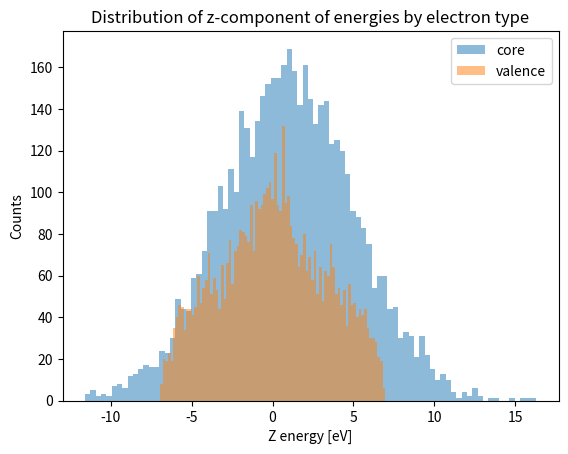
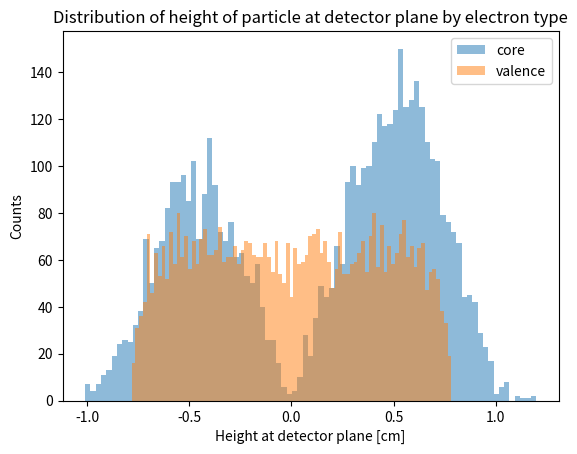
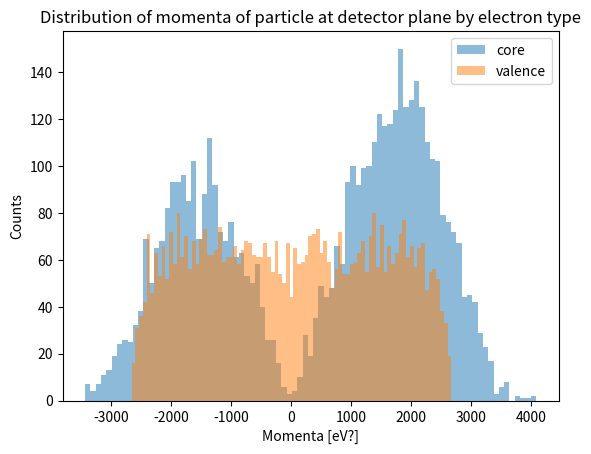

Reproduce these figures in Python, in order.
import numpy as np
import matplotlib.pyplot as plt
import random
import math as m
import scipy.stats as st

# Number of times to run
N = 10000
STEPSIZE = 0.0635   # cm
HMAX = 2.667        # cm, 1 degree above or below axis

# num of elements: 85
# num = m.ceil(2*HMAX/STEPSIZE + 1)
# print(num)
# exit()
numbins_height = 85
HEIGHTS = np.linspace(-HMAX, HMAX, numbins_height)  # use for binning, needs to go through 0

PHOTON_ENERGY = 511000 # eV
DETECTOR_DIST = 150 # cm

#for fermi distribution
HBAR = 6.582119569 * 10**(-16) #reduced plank's constant [eV⋅s]
E_MASS = 0.51099895000*1000000 #electron mass [MeV/c^2] -> [eV/c^2]

def electronType() -> str:
    return random.choice([0,1]) # 0=core, 1=valence

class fermiPDF(st.rv_continuous):
    def _pdf(self,E):
         densityOfStates = (1/(2*m.pi**2))*((2*E_MASS)/(HBAR**2)**(3/2))*E**(0.5)
         return densityOfStates

def initFermiEnergy(nFermiElements = 15000):
    #valid fermi energy range
    fermiRange = [0, 7]     # [ev]
    # valid fermi energies [eV]
    fermiEnergy = np.linspace(fermiRange[0], fermiRange[1], nFermiElements)

    #initialize fermi energy distribution and density of states 
    fermi = fermiPDF(a = fermiRange[0], b = fermiRange[1], name='fermiPDF')
    dos = fermi.pdf(fermiEnergy)

    #normalize density of states so integral = 1
    normalizer = 1/float(sum(dos))
    normProb = [element * normalizer for element in dos]

    #small correction factor for discrete integral 
    diff = 1 - sum(normProb) 
    normProb[len(normProb)-1] = normProb[len(normProb)-1] + diff

    return fermiEnergy, normProb

def getRandFermiEnergy(energy, normProb):
    return np.random.choice(energy, size=1, p=normProb)


def main():

    e_type = np.empty(N).astype('int')        # electron type
    z_energy = np.empty(N)                    # energy in z direction
    z_momenta = np.empty(N)                   # momenta in z direction 
    theta = np.empty(N)                       # angle
    heights = np.empty(N)                     # height that particle will hit the detector

    #initialize fermi energy distribution
    fermi_energy, fermi_energy_PDF = initFermiEnergy()

    for i in range(0, N):
        # Get random choice of valence or core electron hit by positron (step 3)
        e_type[i] = electronType()

        # Choose the z component of the momentum (step 4)
        if e_type[i] == 0: #'core':
            # assign energy based on gaussian distribution
            z_energy[i] = random.gauss(1, 4) # mu=1, sigma=4 eV
            if z_energy[i] < 0:
                z_momenta[i] = (-1)*(abs(z_energy[i])*2*E_MASS)**(1/2)
            else: 
                z_momenta[i] = (z_energy[i]*2*E_MASS)**(1/2)

        elif e_type[i] == 1: #'valence':
            total_fermi = getRandFermiEnergy(fermi_energy, fermi_energy_PDF)
            total_momenta = (total_fermi*2*E_MASS)**(1/2)
            
            phi_random = random.randrange(0,180)
            # assign energy based on fermi momentum distribution
            z_energy[i] = m.cos(m.radians(phi_random))*total_fermi
            z_momenta[i] = m.cos(m.radians(phi_random))*total_momenta

        else:
            print('Something went very, very wrong')

        # math in the OneNote, Tuesday Feb 8th notes
        theta[i] = m.atan(z_momenta[i] / PHOTON_ENERGY ) # 511 keV, guassian in eV

        # find height that particle will hit at
        heights[i] = m.tan(theta[i]) * DETECTOR_DIST

    ########################################################
    # Plot stuff
    ########################################################

    # Histogram the z energy distribution for each electron type
    core_energy = np.where(e_type == 0, z_energy, np.nan)
    valence_energy = np.where(e_type == 1, z_energy, np.nan)
    plt.figure(1)
    plt.hist(core_energy, bins=numbins_height, alpha=0.5, label='core')
    plt.hist(valence_energy, bins=numbins_height, alpha=0.5, label='valence')
    plt.xlabel('Z energy [eV]')
    plt.ylabel('Counts')
    plt.legend()
    plt.title('Distribution of z-component of energies by electron type')
    
    # Histogram height distribution for each electron type
    core_heights = np.where(e_type == 0, heights, np.nan)
    valence_heights = np.where(e_type == 1, heights, np.nan)
    plt.figure(2)
    plt.hist(core_heights, bins=numbins_height, alpha=0.5, label='core')
    plt.hist(valence_heights, bins=numbins_height, alpha=0.5, label='valence')
    plt.legend()
    plt.ylabel('Counts')
    plt.xlabel('Height at detector plane [cm]')
    plt.title('Distribution of height of particle at detector plane by electron type')

    # Histogram height distribution for each electron type
    core_mom = np.where(e_type == 0, z_momenta, np.nan)
    valence_mom = np.where(e_type == 1, z_momenta, np.nan)
    plt.figure(3)
    plt.hist(core_mom, bins=numbins_height, alpha=0.5, label='core')
    plt.hist(valence_mom, bins=numbins_height, alpha=0.5, label='valence')
    plt.legend()
    plt.ylabel('Counts')
    plt.xlabel('Momenta [eV?]')
    plt.title('Distribution of momenta of particle at detector plane by electron type')
    plt.show()

    

if __name__=="__main__":
    main()